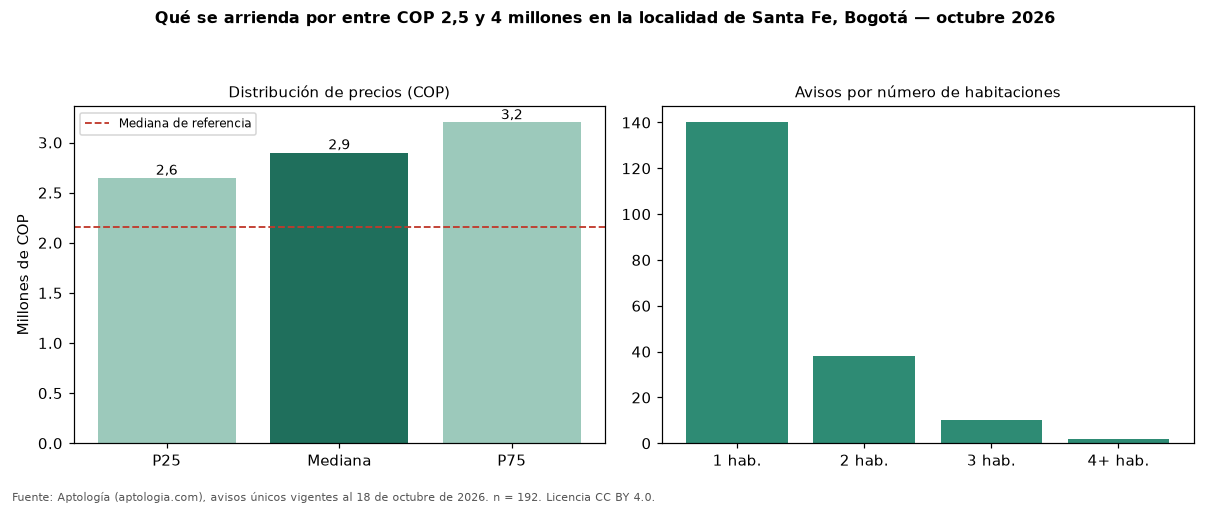

Values plotted in this chart, from the file beside it:
seccion, metrica, valor_cop, n
precio, p25, 2646500, 192
precio, mediana, 2900000, 192
precio, p75, 3200000, 192
cop_por_m2, p25, 51548, 192
cop_por_m2, mediana, 59762, 192
cop_por_m2, p75, 72779, 192
area, area_mediana_m2, 48.0, 192
habitaciones, 1, 2800000, 140
habitaciones, 2, 3161500, 38
habitaciones, 3, 2950000, 10
administracion, mediana, 401550, 64
estrato, moda, 4, 
parqueadero, porcentaje_con_parqueadero, 59.4, 192
referencia, mediana_referencia, 2162225, 714
referencia, mediana_cop_por_m2_referencia, 58333, 714
